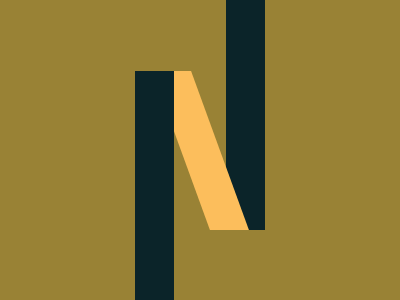

Give the HTML and CSS whose rendering is this image.

<style>
    body {
        background: #998235;
    }

    #container {
        width: 130px;
        position: absolute;
        left: 0;
        right: 0;
        top: 0;
        bottom: 0;
        margin: auto;
    }

    .grey {
        position: absolute;
        width: 30%;
        height: 76.5%;
        background: #0B2429;
    }

    #right {
        top: 0;
        right: 0;
    }

    #left {
        bottom: 0;
        left: 0;
    }

    #middle {
        position: absolute;
        bottom: 0;
        top: 0;
        left: 0;
        right: 0;
        margin: auto;
        width: 30%;
        height: 53%;
        background: #FCBE5C;
        transform: skew(20deg);
    }
</style>

<div id="container">
    <div id="right" class="grey"></div>
    <div id="middle"></div>
    <div id="left" class="grey"></div>
</div>